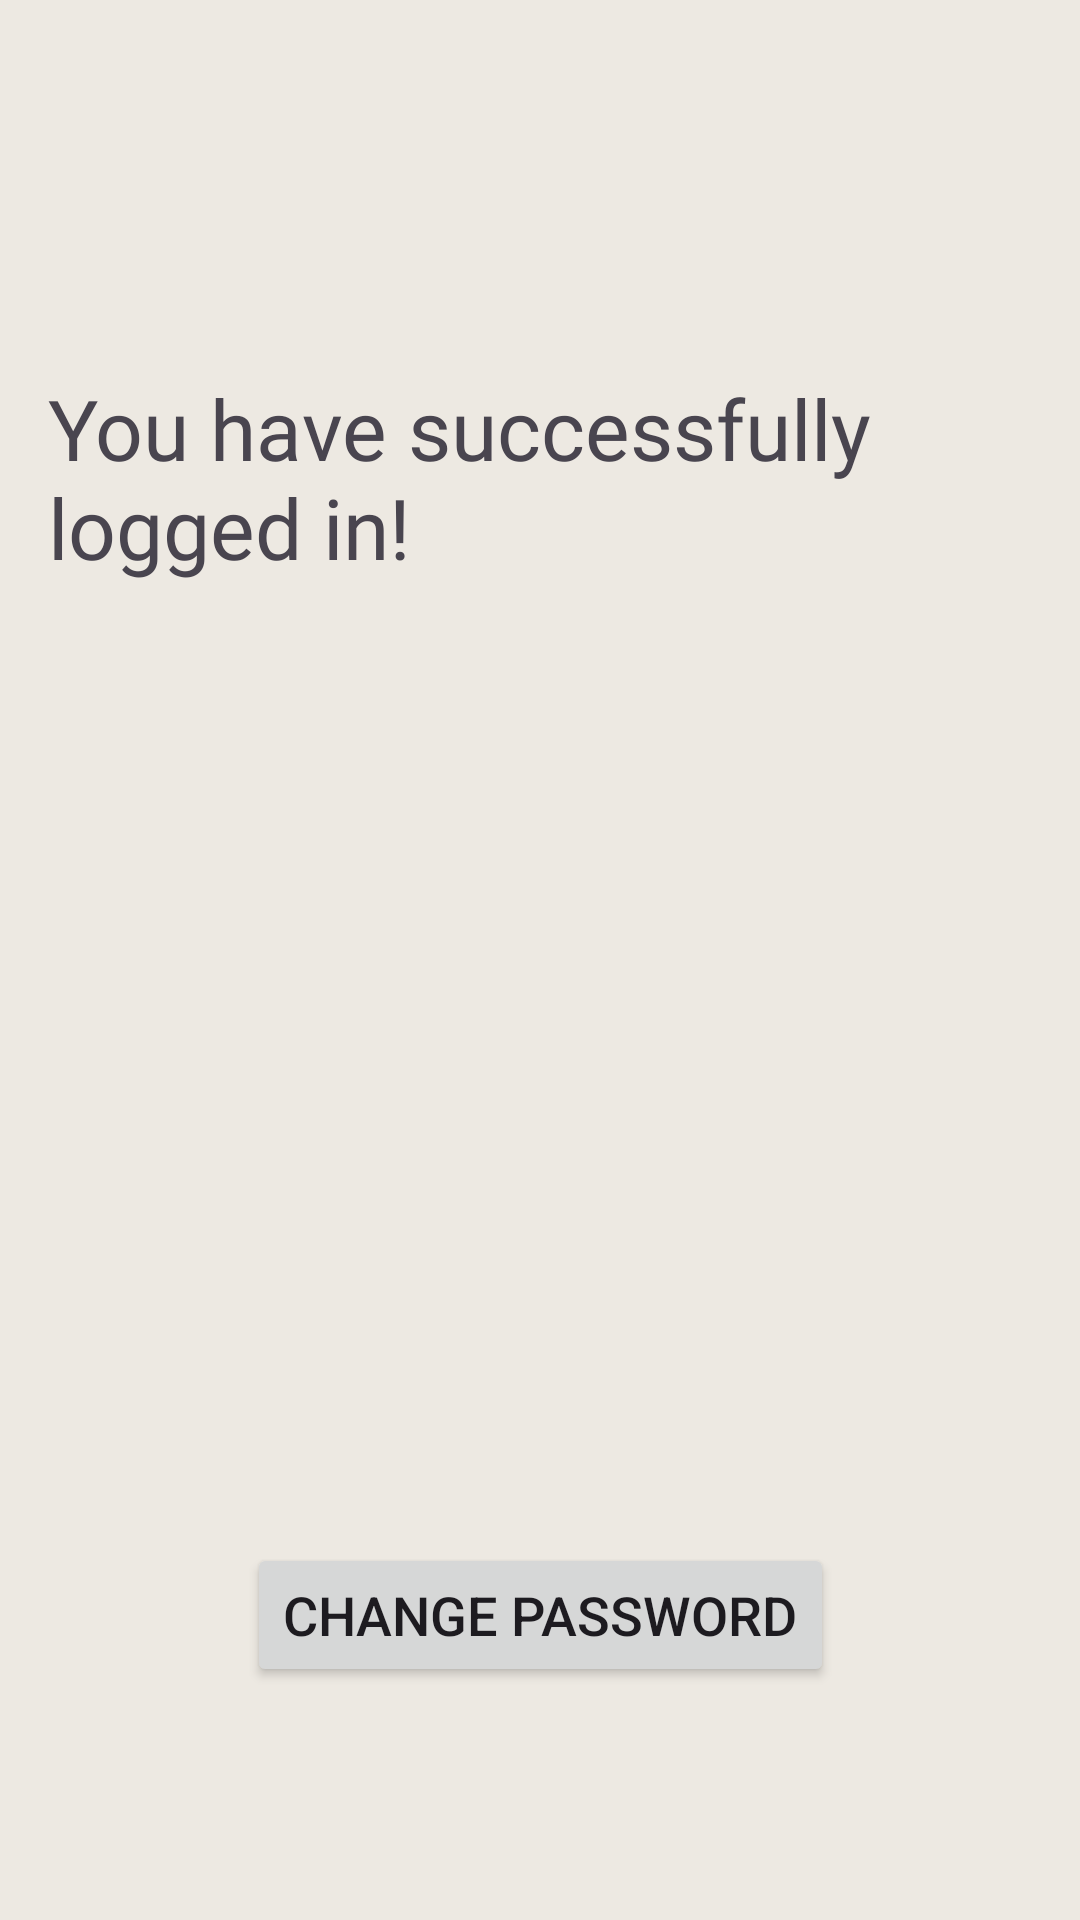

This screen was rendered from an Android layout file. Write that file and the resources it references.
<!-- AndroidManifest.xml: application theme Theme.Password_lab1 -->
<!-- res/layout/inside_fragment.xml -->
<?xml version="1.0" encoding="utf-8"?>
<FrameLayout xmlns:android="http://schemas.android.com/apk/res/android"
    xmlns:app="http://schemas.android.com/apk/res-auto"
    xmlns:tools="http://schemas.android.com/tools"
    android:layout_width="match_parent"
    android:layout_height="match_parent"
    tools:context=".TitleFragment"
    android:background="#4AC0C39B">

    <androidx.constraintlayout.widget.ConstraintLayout
        android:layout_width="match_parent"
        android:layout_height="match_parent"
        android:layout_margin="16dp">

        <TextView
            android:id="@+id/txtHi"
            android:layout_width="wrap_content"
            android:layout_height="wrap_content"
            android:layout_marginTop="32dp"
            android:fontFamily="@font/acme"
            android:text=""
            android:textAllCaps="false"
            android:textSize="34sp"
            app:layout_constraintEnd_toEndOf="parent"
            app:layout_constraintStart_toStartOf="parent"
            app:layout_constraintTop_toTopOf="parent" />

        <TextView
            android:id="@+id/textView"
            android:layout_width="wrap_content"
            android:layout_height="wrap_content"
            android:layout_marginTop="108dp"
            android:fontFamily="@font/acme"
            android:text="@string/you_have_successfully_logged_in"
            android:textAllCaps="false"
            android:textSize="28sp"
            app:layout_constraintEnd_toEndOf="parent"
            app:layout_constraintHorizontal_bias="0.481"
            app:layout_constraintStart_toStartOf="parent"
            app:layout_constraintTop_toTopOf="parent" />

        <Button
            android:id="@+id/btn_exit"
            android:layout_width="match_parent"
            android:layout_height="wrap_content"
            android:layout_marginHorizontal="120dp"
            android:layout_marginTop="428dp"
            android:text="@string/exit"
            android:textSize="18sp"
            app:layout_constraintEnd_toEndOf="parent"
            app:layout_constraintStart_toStartOf="parent"
            app:layout_constraintTop_toBottomOf="@+id/textView" />

        <Button
            android:id="@+id/btn_change_pass"
            android:layout_width="wrap_content"
            android:layout_height="wrap_content"

            android:layout_marginTop="320dp"
            android:text="@string/change_password_inside"
            android:textSize="18sp"
            app:layout_constraintEnd_toEndOf="parent"
            app:layout_constraintStart_toStartOf="parent"
            app:layout_constraintTop_toBottomOf="@+id/textView" />

    </androidx.constraintlayout.widget.ConstraintLayout>
</FrameLayout>
<!-- resources referenced by this layout -->
<resources>
  <string name="change_password_inside">Change password</string>
  <string name="exit">Exit</string>
  <string name="you_have_successfully_logged_in">You have successfully logged in!</string>
  <style name="Theme.Password_lab1" parent="Base.Theme.Password_lab1" />
  <style name="Base.Theme.Password_lab1" parent="Theme.Material3.DayNight.NoActionBar">
          
          
      </style>
</resources>
